Photos from the image-classification dataset "DragonFruit_Training" in the GitHub repository Atharva2645/Agrisense-main. Its 3 classes are: grade A, grade B, grade C.

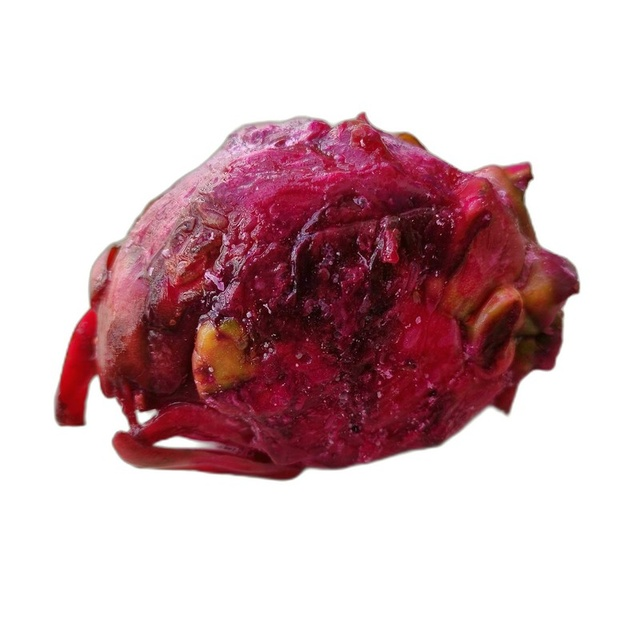
Label: grade C

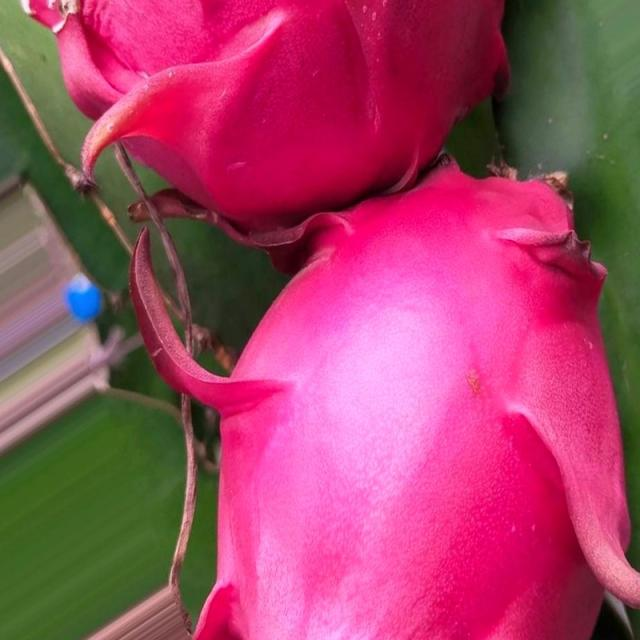
Label: grade A

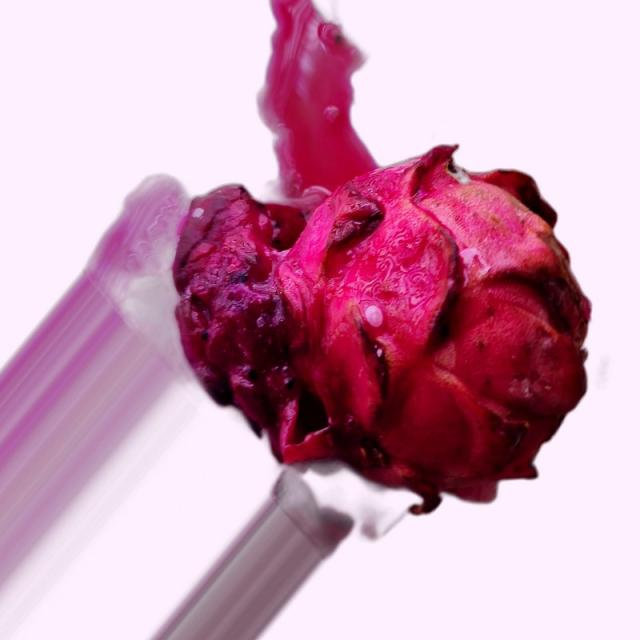
Label: grade B

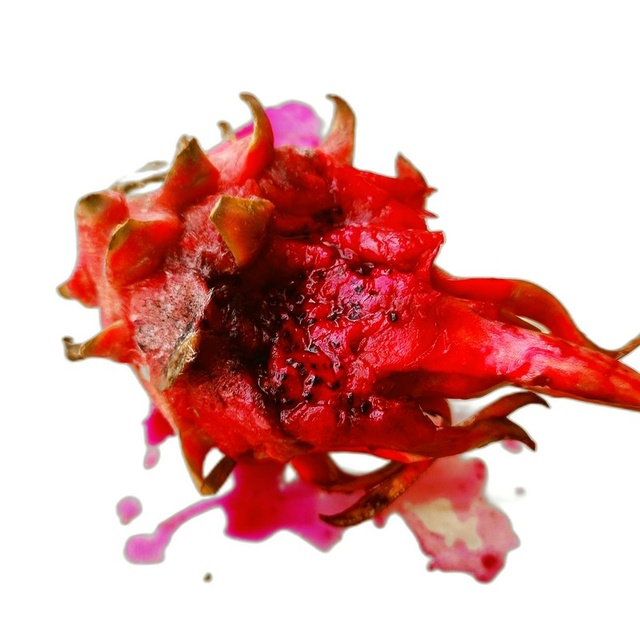
Label: grade C

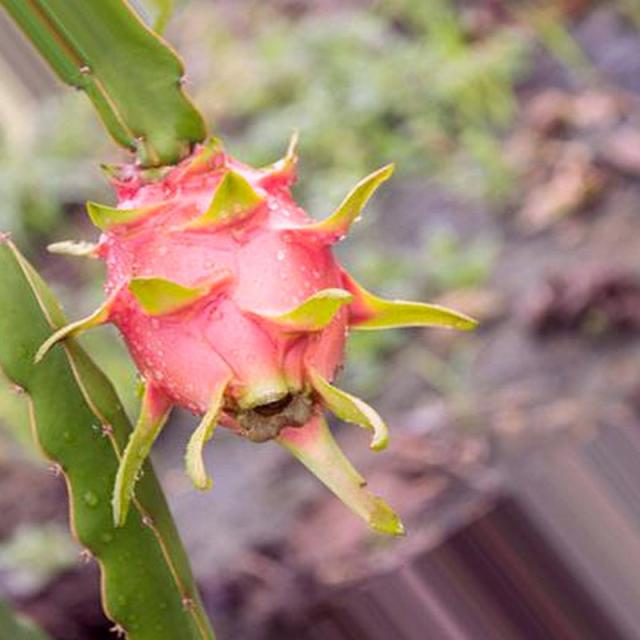
Label: grade A

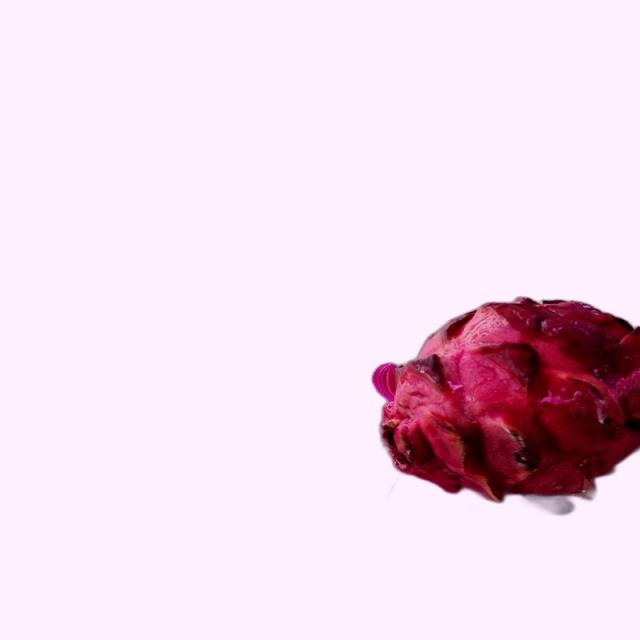
Label: grade B
